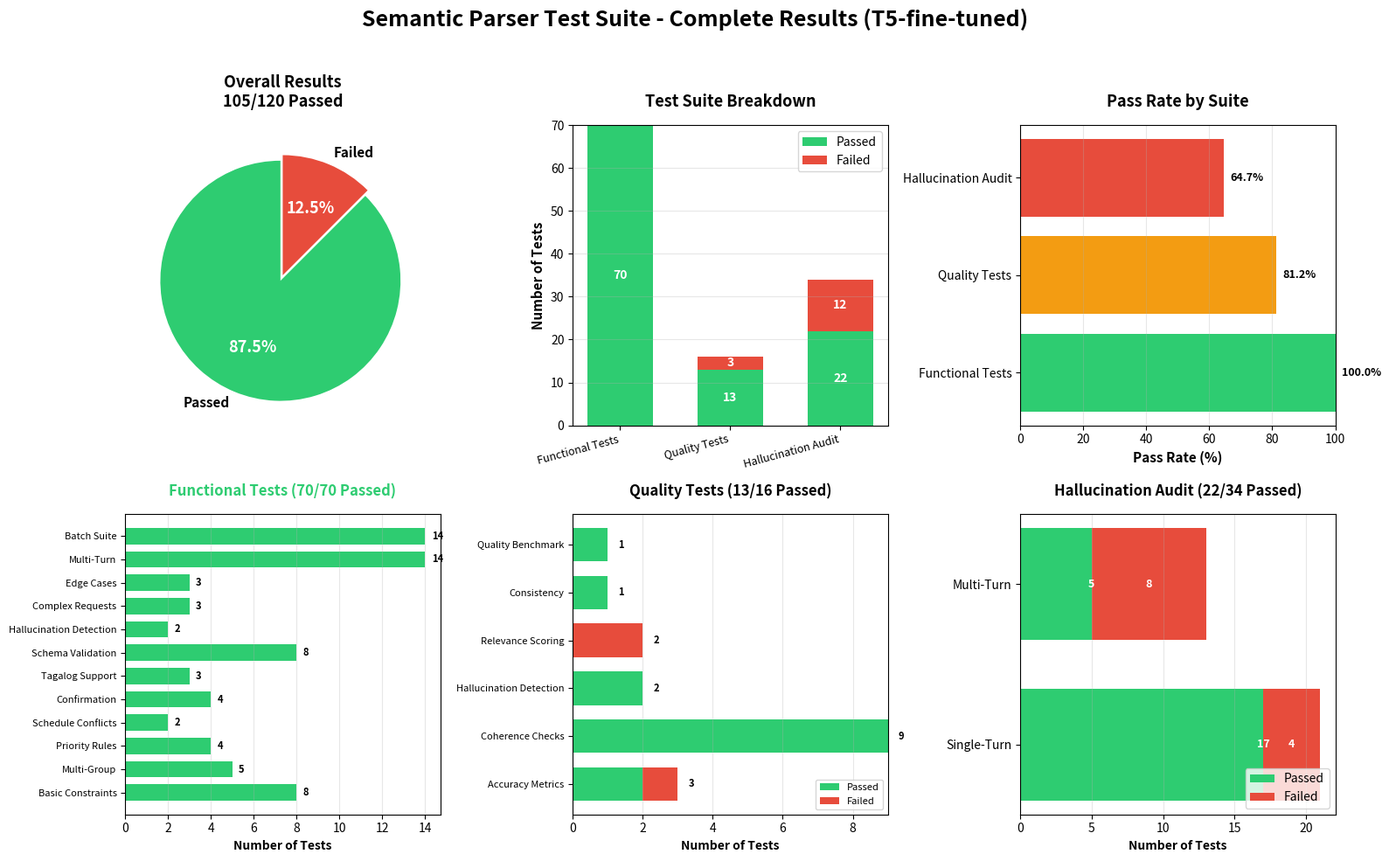

The matplotlib source for this figure: (Note: this script raises an exception after producing the figure.)
"""
Comprehensive Test Results Visualization
Shows semantic parser functional and quality test results
"""

import matplotlib.pyplot as plt
import matplotlib.patches as mpatches
from pathlib import Path


def create_test_summary_charts():
    """Create comprehensive test results visualization."""
    
    # Test results data
    test_suites = {
        'Functional Tests': {
            'passed': 70,
            'failed': 0,
            'categories': {
                'Basic Constraints': {'passed': 8, 'failed': 0},
                'Multi-Group': {'passed': 5, 'failed': 0},
                'Priority Rules': {'passed': 4, 'failed': 0},
                'Schedule Conflicts': {'passed': 2, 'failed': 0},
                'Confirmation': {'passed': 4, 'failed': 0},
                'Tagalog Support': {'passed': 3, 'failed': 0},
                'Schema Validation': {'passed': 8, 'failed': 0},
                'Hallucination Detection': {'passed': 2, 'failed': 0},
                'Complex Requests': {'passed': 3, 'failed': 0},
                'Edge Cases': {'passed': 3, 'failed': 0},
                'Multi-Turn': {'passed': 14, 'failed': 0},
                'Batch Suite': {'passed': 14, 'failed': 0}
            }
        },
        'Quality Tests': {
            'passed': 13,
            'failed': 3,
            'categories': {
                'Accuracy Metrics': {'passed': 2, 'failed': 1},
                'Coherence Checks': {'passed': 9, 'failed': 0},
                'Hallucination Detection': {'passed': 2, 'failed': 0},
                'Relevance Scoring': {'passed': 0, 'failed': 2},
                'Consistency': {'passed': 1, 'failed': 0},
                'Quality Benchmark': {'passed': 1, 'failed': 0}
            }
        },
        'Hallucination Audit': {
            'passed': 22,
            'failed': 12,
            'categories': {
                'Single-Turn': {'passed': 17, 'failed': 4},
                'Multi-Turn': {'passed': 5, 'failed': 8}
            }
        }
    }
    
    # Create figure with subplots
    fig = plt.figure(figsize=(16, 10))
    fig.suptitle('Semantic Parser Test Suite - Complete Results (T5-fine-tuned)', 
                 fontsize=18, fontweight='bold', y=0.98)
    
    # Define colors
    pass_color = '#2ecc71'
    fail_color = '#e74c3c'
    
    # 1. Overall Summary Pie Chart (Top Left)
    ax1 = plt.subplot(2, 3, 1)
    total_passed = sum(s['passed'] for s in test_suites.values())
    total_failed = sum(s['failed'] for s in test_suites.values())
    
    wedges, texts, autotexts = ax1.pie([total_passed, total_failed],
                                         labels=['Passed', 'Failed'],
                                         colors=[pass_color, fail_color],
                                         autopct='%1.1f%%',
                                         startangle=90,
                                         explode=(0.05, 0),
                                         textprops={'fontsize': 11, 'weight': 'bold'})
    
    for autotext in autotexts:
        autotext.set_color('white')
        autotext.set_fontsize(13)
        autotext.set_weight('bold')
    
    ax1.set_title(f'Overall Results\n{total_passed}/{total_passed + total_failed} Passed', 
                  fontsize=13, fontweight='bold', pad=15)
    
    # 2. Test Suite Breakdown (Top Middle)
    ax2 = plt.subplot(2, 3, 2)
    suite_names = list(test_suites.keys())
    passed_counts = [test_suites[s]['passed'] for s in suite_names]
    failed_counts = [test_suites[s]['failed'] for s in suite_names]
    
    x = range(len(suite_names))
    width = 0.6
    
    bars1 = ax2.bar(x, passed_counts, width, label='Passed', color=pass_color)
    bars2 = ax2.bar(x, failed_counts, width, bottom=passed_counts, 
                    label='Failed', color=fail_color)
    
    ax2.set_ylabel('Number of Tests', fontsize=11, fontweight='bold')
    ax2.set_title('Test Suite Breakdown', fontsize=13, fontweight='bold', pad=15)
    ax2.set_xticks(x)
    ax2.set_xticklabels(suite_names, fontsize=9, rotation=15, ha='right')
    ax2.legend(loc='upper right')
    ax2.grid(axis='y', alpha=0.3)
    
    # Add value labels
    for bar in bars1:
        height = bar.get_height()
        if height > 0:
            ax2.text(bar.get_x() + bar.get_width()/2., height/2,
                    f'{int(height)}', ha='center', va='center',
                    fontweight='bold', color='white', fontsize=10)
    
    for i, bar in enumerate(bars2):
        height = bar.get_height()
        if height > 0:
            ax2.text(bar.get_x() + bar.get_width()/2.,
                    passed_counts[i] + height/2,
                    f'{int(height)}', ha='center', va='center',
                    fontweight='bold', color='white', fontsize=10)
    
    # 3. Pass Rate by Suite (Top Right)
    ax3 = plt.subplot(2, 3, 3)
    pass_rates = []
    for suite_name in suite_names:
        suite = test_suites[suite_name]
        total = suite['passed'] + suite['failed']
        rate = (suite['passed'] / total * 100) if total > 0 else 0
        pass_rates.append(rate)
    
    bars = ax3.barh(suite_names, pass_rates, color=[pass_color if r == 100 else '#f39c12' if r >= 80 else fail_color for r in pass_rates])
    
    ax3.set_xlabel('Pass Rate (%)', fontsize=11, fontweight='bold')
    ax3.set_title('Pass Rate by Suite', fontsize=13, fontweight='bold', pad=15)
    ax3.set_xlim(0, 100)
    ax3.grid(axis='x', alpha=0.3)
    
    for i, (bar, rate) in enumerate(zip(bars, pass_rates)):
        ax3.text(rate + 2, i, f'{rate:.1f}%',
                va='center', fontweight='bold', fontsize=9)
    
    # 4. Functional Tests Detail (Bottom Left)
    ax4 = plt.subplot(2, 3, 4)
    func_cats = list(test_suites['Functional Tests']['categories'].keys())
    func_passed = [test_suites['Functional Tests']['categories'][c]['passed'] for c in func_cats]
    func_failed = [test_suites['Functional Tests']['categories'][c]['failed'] for c in func_cats]
    
    y4 = range(len(func_cats))
    ax4.barh(y4, func_passed, 0.7, label='Passed', color=pass_color)
    
    ax4.set_xlabel('Number of Tests', fontsize=10, fontweight='bold')
    ax4.set_title('Functional Tests (70/70 Passed)', fontsize= 12, fontweight='bold', pad=15, color=pass_color)
    ax4.set_yticks(y4)
    ax4.set_yticklabels(func_cats, fontsize=8)
    ax4.grid(axis='x', alpha=0.3)
    
    for i, (p, f) in enumerate(zip(func_passed, func_failed)):
        total = p + f
        ax4.text(total + 0.3, i, f'{total}',
                va='center', fontweight='bold', fontsize=8)
    
    # 5. Quality Tests Detail (Bottom Middle)
    ax5 = plt.subplot(2, 3, 5)
    qual_cats = list(test_suites['Quality Tests']['categories'].keys())
    qual_passed = [test_suites['Quality Tests']['categories'][c]['passed'] for c in qual_cats]
    qual_failed = [test_suites['Quality Tests']['categories'][c]['failed'] for c in qual_cats]
    
    y5 = range(len(qual_cats))
    bars5_1 = ax5.barh(y5, qual_passed, 0.7, label='Passed', color=pass_color)
    bars5_2 = ax5.barh(y5, qual_failed, 0.7, left=qual_passed, 
                       label='Failed', color=fail_color)
    
    ax5.set_xlabel('Number of Tests', fontsize=10, fontweight='bold')
    ax5.set_title('Quality Tests (13/16 Passed)', fontsize=12, fontweight='bold', pad=15)
    ax5.set_yticks(y5)
    ax5.set_yticklabels(qual_cats, fontsize=8)
    ax5.legend(loc='lower right', fontsize=8)
    ax5.grid(axis='x', alpha=0.3)
    
    for i, (p, f) in enumerate(zip(qual_passed, qual_failed)):
        total = p + f
        if total > 0:
            ax5.text(total + 0.3, i, f'{total}',
                    va='center', fontweight='bold', fontsize=8)
    
    # 6. Hallucination Audit Detail (Bottom Right)
    ax6 = plt.subplot(2, 3, 6)
    hall_cats = list(test_suites['Hallucination Audit']['categories'].keys())
    hall_passed = [test_suites['Hallucination Audit']['categories'][c]['passed'] for c in hall_cats]
    hall_failed = [test_suites['Hallucination Audit']['categories'][c]['failed'] for c in hall_cats]
    
    y6 = range(len(hall_cats))
    bars6_1 = ax6.barh(y6, hall_passed, 0.7, label='Passed', color=pass_color)
    bars6_2 = ax6.barh(y6, hall_failed, 0.7, left=hall_passed,
                       label='Failed', color=fail_color)
    
    ax6.set_xlabel('Number of Tests', fontsize=10, fontweight='bold')
    ax6.set_title('Hallucination Audit (22/34 Passed)', fontsize=12, fontweight='bold', pad=15)
    ax6.set_yticks(y6)
    ax6.set_yticklabels(hall_cats, fontsize=10)
    ax6.legend(loc='lower right')
    ax6.grid(axis='x', alpha=0.3)
    
    for i, (p, f) in enumerate(zip(hall_passed, hall_failed)):
        ax6.text(p, i, f'{p}' if p > 0 else '',
                va='center', ha='center', fontweight='bold', 
                fontsize=9, color='white')
        if f > 0:
            ax6.text(p + f/2, i, f'{f}',
                    va='center', ha='center', fontweight='bold',
                    fontsize=9, color='white')
    
    plt.tight_layout(rect=[0, 0, 1, 0.96])
    
    output_path = Path(__file__).parent / "test_suite_summary.png"
    plt.savefig(output_path, dpi=300, bbox_inches='tight', facecolor='white')
    print(f"\n✓ Test suite visualization saved: {output_path}")
    print(f"\nOverall Results:")
    print(f"  Total Tests: {total_passed + total_failed}")
    print(f"  Passed: {total_passed} ({total_passed/(total_passed + total_failed)*100:.1f}%)")
    print(f"  Failed: {total_failed} ({total_failed/(total_passed + total_failed)*100:.1f}%)")
    print(f"\n  Functional: {test_suites['Functional Tests']['passed']}/70 (100%)")
    print(f"  Quality: {test_suites['Quality Tests']['passed']}/16 (81.3%)")
    print(f"  Hallucination Audit: {test_suites['Hallucination Audit']['passed']}/34 (64.7%)")
    plt.close()


if __name__ == "__main__":
    print("\n" + "="*70)
    print("Semantic Parser Test Suite - Complete Visualization")
    print("="*70)
    create_test_summary_charts()
    print("\n" + "="*70)
